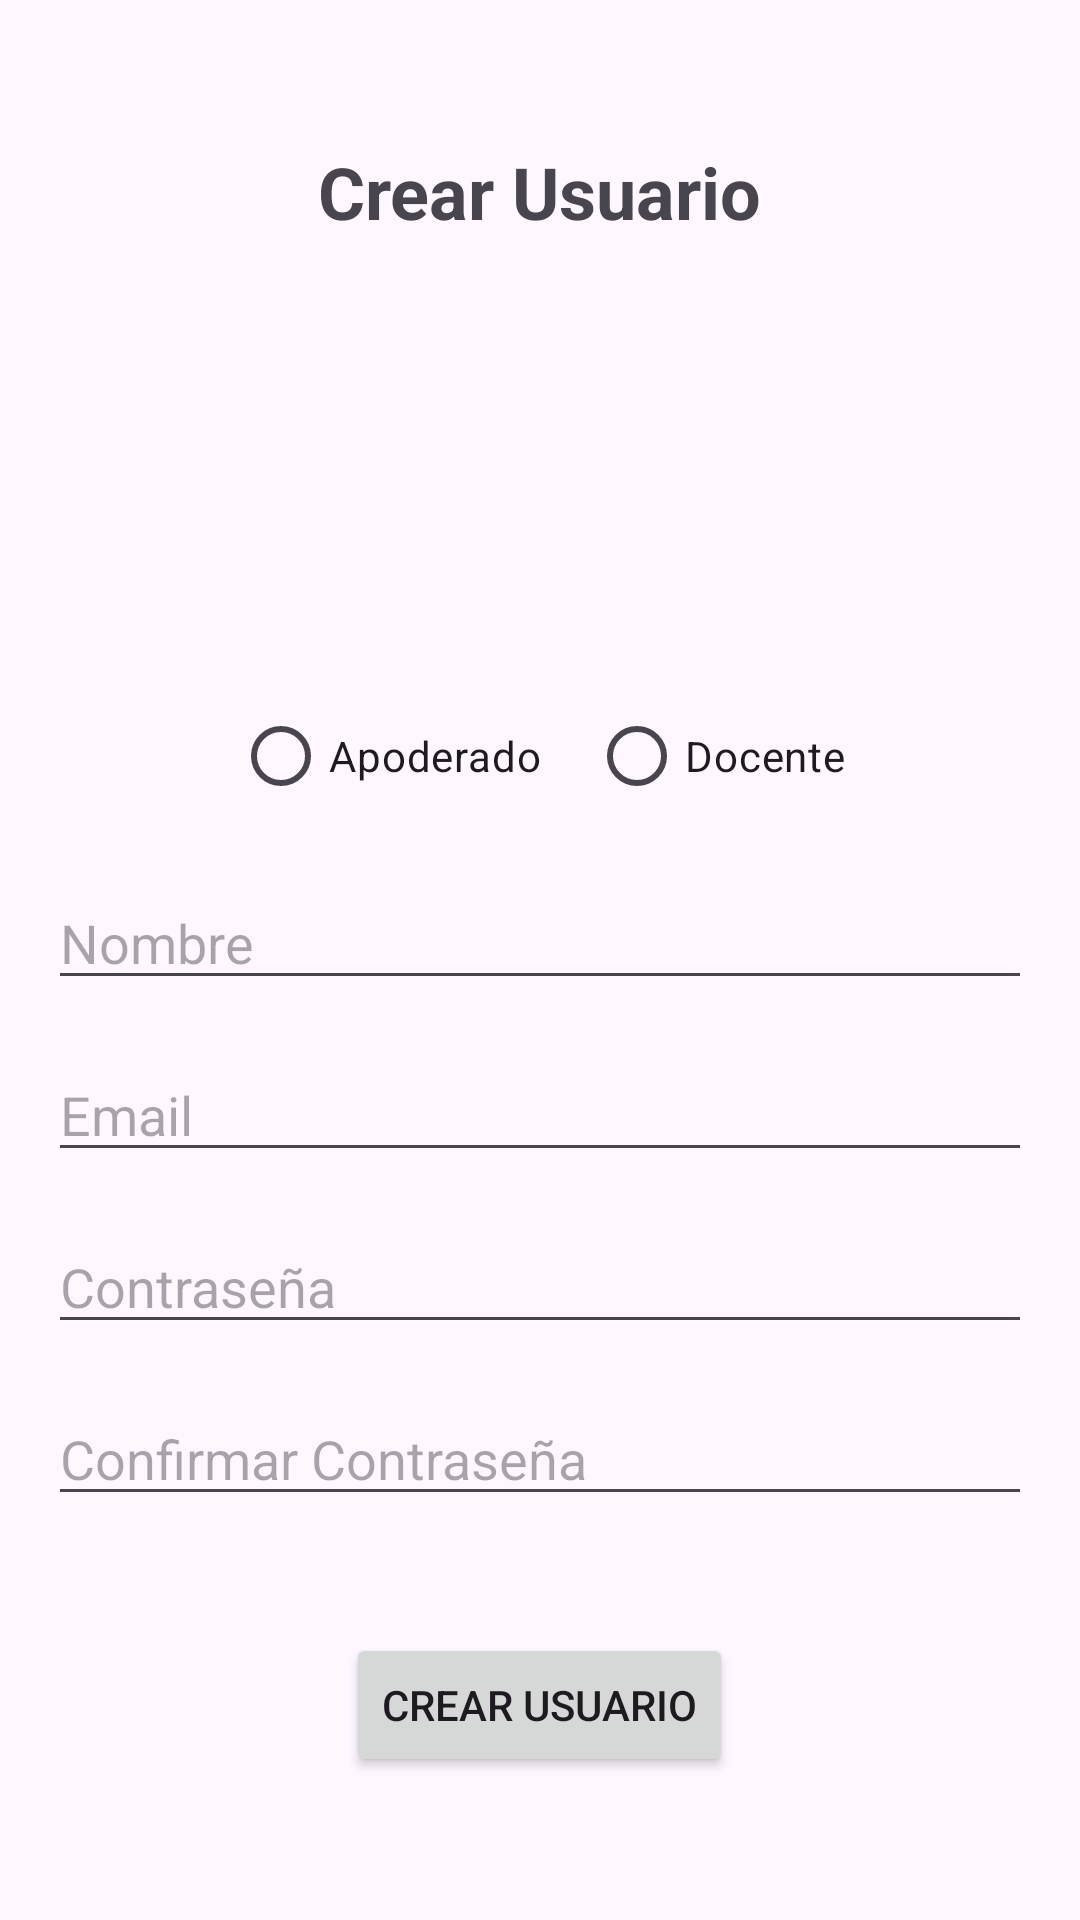

Produce the Android XML layout that renders to this screen, including the resource entries it uses.
<!-- AndroidManifest.xml: application theme Theme.AprendeConmigo -->
<!-- res/layout/activity_crear_usuario.xml -->
<?xml version="1.0" encoding="utf-8"?>
<androidx.constraintlayout.widget.ConstraintLayout xmlns:android="http://schemas.android.com/apk/res/android"
    xmlns:app="http://schemas.android.com/apk/res-auto"
    xmlns:tools="http://schemas.android.com/tools"
    android:id="@+id/main"
    android:layout_width="match_parent"
    android:layout_height="match_parent"
    tools:context=".CrearUsuario">

    <LinearLayout
        android:layout_width="match_parent"
        android:layout_height="match_parent"
        android:orientation="vertical"
        android:padding="16dp"
        android:gravity="center">

        <TextView
            android:id="@+id/title_create_user"
            android:layout_width="wrap_content"
            android:layout_height="wrap_content"
            android:text="Crear Usuario"
            android:textSize="24sp"
            android:textStyle="bold"
            android:layout_marginBottom="24dp"/>

        <ImageView
            android:id="@+id/login_image"
            android:layout_width="100dp"
            android:layout_height="100dp"
            android:src="@drawable/logo1"
            android:contentDescription="Login Image"
            android:layout_marginBottom="24dp" />

        <RadioGroup
            android:id="@+id/radio_group_role"
            android:layout_width="wrap_content"
            android:layout_height="wrap_content"
            android:orientation="horizontal"
            android:layout_marginBottom="16dp">

            <RadioButton
                android:id="@+id/radio_apoderado"
                android:layout_width="wrap_content"
                android:layout_height="wrap_content"
                android:text="Apoderado" />

            <RadioButton
                android:id="@+id/radio_docente"
                android:layout_width="wrap_content"
                android:layout_height="wrap_content"
                android:text="Docente"
                android:layout_marginStart="16dp" />
        </RadioGroup>

        <EditText
            android:id="@+id/edittext_name"
            android:layout_width="match_parent"
            android:layout_height="wrap_content"
            android:hint="Nombre"
            android:inputType="textPersonName"
            android:layout_marginBottom="16dp"/>


        <EditText
            android:id="@+id/edittext_email"
            android:layout_width="match_parent"
            android:layout_height="wrap_content"
            android:hint="Email"
            android:inputType="textEmailAddress"
            android:layout_marginBottom="16dp"/>

        <EditText
            android:id="@+id/edittext_password"
            android:layout_width="match_parent"
            android:layout_height="wrap_content"
            android:hint="Contraseña"
            android:inputType="textPassword"
            android:layout_marginBottom="16dp"/>

        <EditText
            android:id="@+id/edittext_confirm_password"
            android:layout_width="match_parent"
            android:layout_height="wrap_content"
            android:hint="Confirmar Contraseña"
            android:inputType="textPassword"
            android:layout_marginBottom="15dp"/>

        <Button
            android:id="@+id/button_create_user"
            android:layout_width="wrap_content"
            android:layout_height="wrap_content"
            android:layout_marginTop="24dp"
            android:text="Crear Usuario" />
    </LinearLayout>

</androidx.constraintlayout.widget.ConstraintLayout>
<!-- resources referenced by this layout -->
<resources>
  <style name="Theme.AprendeConmigo" parent="Base.Theme.AprendeConmigo" />
  <style name="Base.Theme.AprendeConmigo" parent="Theme.Material3.DayNight.NoActionBar">
          
          
      </style>
</resources>
